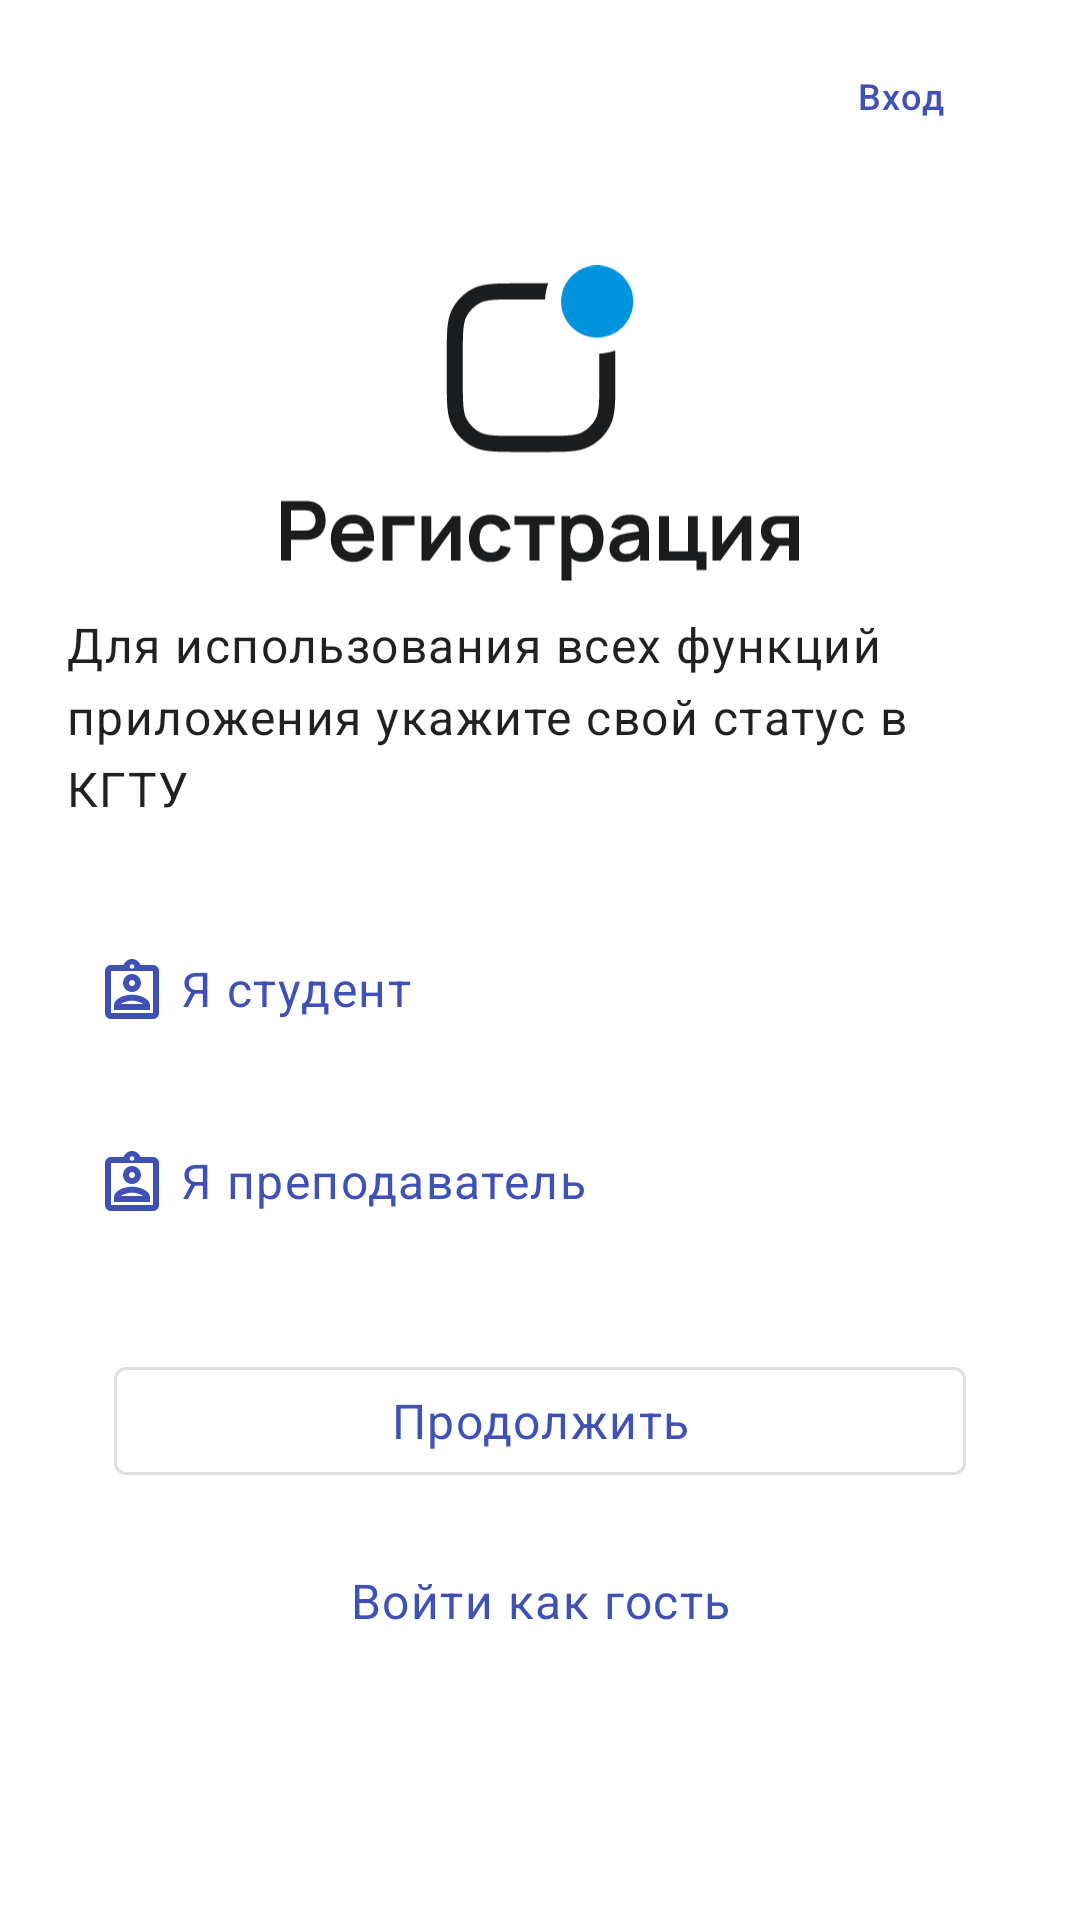

This screen was rendered from an Android layout file. Write that file and the resources it references.
<!-- AndroidManifest.xml: application theme AppTheme -->
<!-- res/layout/fragment_registration.xml -->
<?xml version="1.0" encoding="utf-8"?>
<com.google.android.material.circularreveal.CircularRevealLinearLayout xmlns:android="http://schemas.android.com/apk/res/android"
    xmlns:app="http://schemas.android.com/apk/res-auto"
    xmlns:tools="http://schemas.android.com/tools"
    android:layout_width="match_parent"
    android:layout_height="match_parent"
    android:orientation="vertical"
    tools:context=".Fragments.RegistrationFragment">

    <com.google.android.material.button.MaterialButton
        android:id="@+id/b_goToAuthorisation"
        style="@style/Widget.Material3.Button.OutlinedButton"
        android:layout_width="wrap_content"
        android:layout_height="wrap_content"
        android:layout_gravity="end"
        android:layout_marginTop="8dp"
        android:layout_marginEnd="16dp"
        android:text="@string/registration_b_authorization"
        android:textAppearance="@style/TextAppearance.Material3.LabelMedium"
        app:strokeWidth="0dp" />

    <com.google.android.material.circularreveal.CircularRevealLinearLayout
        android:layout_width="match_parent"
        android:layout_height="wrap_content"
        android:layout_marginStart="16dp"
        android:layout_marginTop="24dp"
        android:layout_marginEnd="16dp"
        android:orientation="vertical">

        <com.google.android.material.imageview.ShapeableImageView
            android:layout_width="match_parent"
            android:layout_height="wrap_content"
            android:src="@drawable/ic_registration_ru" />

        <com.google.android.material.textview.MaterialTextView
            android:id="@+id/registration_tv_registration"
            android:layout_width="316dp"
            android:layout_height="wrap_content"
            android:layout_gravity="center"
            android:text="@string/registration_tv_registration_info"
            android:textAppearance="@style/TextAppearance.Material3.BodyLarge" />

        <com.google.android.material.button.MaterialButton
            android:id="@+id/registrationImStudent"
            style="@style/Widget.MaterialComponents.Button.OutlinedButton"
            android:layout_width="match_parent"
            android:layout_height="wrap_content"
            android:layout_marginTop="32dp"
            android:text="@string/registration_b_im_student"
            android:textAlignment="viewStart"
            android:textAppearance="@style/TextAppearance.Material3.BodyLarge"
            app:icon="@drawable/ic_registration_im_student"
            app:strokeWidth="0dp" />

        <com.google.android.material.button.MaterialButton
            android:id="@+id/b_registrationImTeacher"
            style="@style/Widget.MaterialComponents.Button.OutlinedButton"
            android:layout_width="match_parent"
            android:layout_height="wrap_content"
            android:layout_marginTop="16dp"
            android:text="@string/registration_b_im_teacher"
            android:textAlignment="viewStart"
            android:textAppearance="@style/TextAppearance.Material3.BodyLarge"
            app:icon="@drawable/ic_registration_im_teacher"
            app:strokeWidth="0dp" />

        <com.google.android.material.button.MaterialButton
            android:id="@+id/b_continueRegistration"
            style="@style/Widget.MaterialComponents.Button.OutlinedButton"
            android:layout_width="284dp"
            android:layout_height="wrap_content"
            android:layout_gravity="center"
            android:layout_marginTop="32dp"
            android:text="@string/registration_b_continue_registration"
            android:textAppearance="@style/TextAppearance.Material3.BodyLarge"/>

        <com.google.android.material.button.MaterialButton
            android:id="@+id/b_RegistrationEnterToAppAsGuest"
            style="@style/Widget.MaterialComponents.Button.OutlinedButton"
            android:layout_width="284dp"
            android:layout_height="wrap_content"
            android:layout_gravity="center"
            android:layout_marginTop="12dp"
            android:text="@string/registration_b_enterAsGuest"
            android:textAppearance="@style/TextAppearance.Material3.BodyLarge"
            app:strokeWidth="0dp" />

    </com.google.android.material.circularreveal.CircularRevealLinearLayout>

</com.google.android.material.circularreveal.CircularRevealLinearLayout>
<!-- resources referenced by this layout -->
<resources>
  <!-- drawable ic_registration_im_teacher (drawable) -->
  <vector xmlns:android="http://schemas.android.com/apk/res/android"
      android:width="24dp"
      android:height="24dp"
      android:viewportWidth="24"
      android:viewportHeight="24">
    <path
        android:pathData="M19,4H14.82C14.4,2.84 13.3,2 12,2C10.7,2 9.6,2.84 9.18,4H5C3.9,4 3,4.9 3,6V20C3,21.1 3.9,22 5,22H19C20.1,22 21,21.1 21,20V6C21,4.9 20.1,4 19,4ZM12,3.75C12.22,3.75 12.41,3.85 12.55,4C12.67,4.13 12.75,4.31 12.75,4.5C12.75,4.91 12.41,5.25 12,5.25C11.59,5.25 11.25,4.91 11.25,4.5C11.25,4.31 11.33,4.13 11.45,4C11.59,3.85 11.78,3.75 12,3.75ZM19,20H5V6H19V20Z"
        android:fillColor="#BA1B1B"/>
    <path
        android:pathData="M18,17.47C18,17.1575 17.938,16.8672 17.8254,16.5984C17.0378,14.7169 13.7762,13.89 12,13.89C9.97,13.89 6,14.96 6,17.47V19H18V17.47ZM8.31,17C9,16.44 10.69,15.88 12,15.88C13.31,15.88 15.01,16.44 15.69,17H8.31Z"
        android:fillColor="#1A1C1E"
        android:fillType="evenOdd"/>
    <path
        android:pathData="M9,10C9,8.35 10.35,7 12,7C13.65,7 15,8.35 15,10C15,11.65 13.65,13 12,13C10.35,13 9,11.65 9,10ZM11,10C11,10.55 11.45,11 12,11C12.55,11 13,10.55 13,10C13,9.45 12.55,9 12,9C11.45,9 11,9.45 11,10Z"
        android:fillColor="#1A1C1E"
        android:fillType="evenOdd"/>
  </vector>
  <string name="registration_b_authorization">Вход</string>
  <string name="registration_b_continue_registration">Продолжить</string>
  <string name="registration_b_enterAsGuest">Войти как гость</string>
  <string name="registration_b_im_student">Я студент</string>
  <string name="registration_b_im_teacher">Я преподаватель</string>
  <string name="registration_tv_registration_info">Для использования всех функций приложения укажите свой статус в КГТУ</string>
  <color name="colorPrimary">#3F51B5</color>
  <color name="colorPrimaryDark">#14006399</color>
  <color name="colorAccent">#00BCD4</color>
  <style name="Widget.App.BottomNavigationView" parent="Widget.MaterialComponents.BottomNavigationView.Colored">
          <item name="materialThemeOverlay">@style/ThemeOverlay.App.BottomNavigationView</item>
      </style>
  <style name="Widget.MyApp.Chip" parent="Widget.Material3.Chip.Suggestion.Elevated">
          <item name="android:textAppearance">@style/LabelLarge</item>
          <item name="chipStrokeColor">@color/m3_sys_light_outline</item>
          <item name="android:textColor">@color/md_theme_light_onSurfaceVariant</item>
      </style>
  <style name="ThemeOverlay.App.BottomNavigationView" parent="">
          <item name="colorPrimary">@color/navBarsBackgroundColors</item>
          <item name="colorOnPrimary">@color/paragraphTextColor</item>
          <item name="android:textSize">12sp</item>
          <item name="fontFamily">@font/roboto</item>
      </style>
  <style name="LabelLarge" parent="TextAppearance.Material3.LabelLarge">
          <item name="fontFamily">@font/roboto_medium</item>
          <item name="android:textColor">@color/md_theme_light_onSurface</item>
      </style>
  <color name="m3_sys_light_outline">#72787F</color>
  <color name="md_theme_light_onSurfaceVariant">#49454F</color>
  <color name="navBarsBackgroundColors">#14006399</color>
  <color name="paragraphTextColor">#41474D</color>
  <color name="md_theme_light_onSurface">#1A1C1E</color>
</resources>
